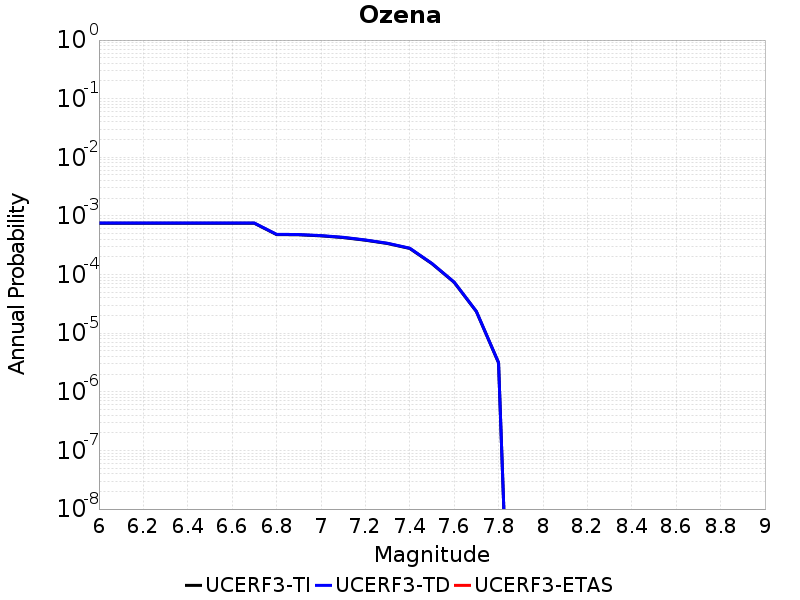

The file beside this chart, header and first rows:
Magnitude, UCERF3-TI Prob, UCERF3-TD Prob, UCERF3-ETAS Prob
6.0, 7.4991904E-4, 7.569769E-4, 0.0
6.1, 7.4991904E-4, 7.569769E-4, 0.0
6.2, 7.4991904E-4, 7.569769E-4, 0.0
6.3, 7.4991904E-4, 7.569769E-4, 0.0
6.4, 7.4991904E-4, 7.569769E-4, 0.0
6.5, 7.4991904E-4, 7.569769E-4, 0.0
6.6, 7.4991904E-4, 7.569769E-4, 0.0
6.7, 7.4991904E-4, 7.569769E-4, 0.0
6.8, 4.811408E-4, 4.8601485E-4, 0.0
6.9, 4.7687767E-4, 4.8172538E-4, 0.0
7.0, 4.5737892E-4, 4.6207558E-4, 0.0
7.1, 4.2774176E-4, 4.3218376E-4, 0.0
7.2, 3.853716E-4, 3.8936024E-4, 0.0
7.3, 3.3858258E-4, 3.420847E-4, 0.0
7.4, 2.789462E-4, 2.818154E-4, 0.0
7.5, 1.5335804E-4, 1.5476807E-4, 0.0
7.6, 7.38399E-5, 7.436326E-5, 0.0
7.7, 2.3457947E-5, 2.361009E-5, 0.0
7.8, 3.1303573E-6, 3.1520285E-6, 0.0
